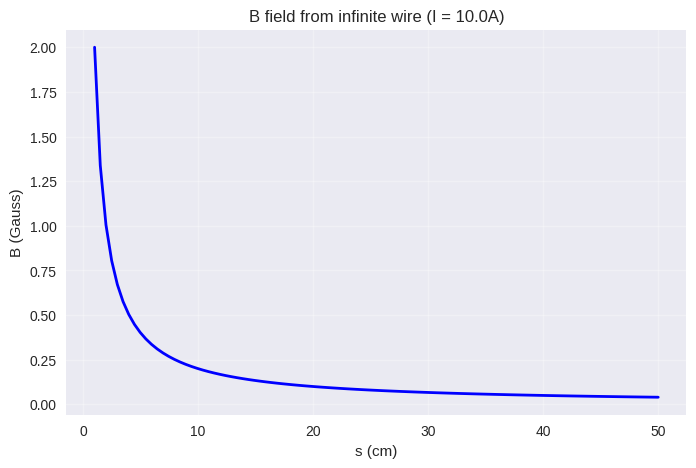

Here is the Python script that generated this plot: (Note: this script raises an exception after producing the figure.)
#!/usr/bin/env python3
"""Griffiths Ch.5: Magnetostatics"""

import numpy as np
import matplotlib.pyplot as plt
from scipy import constants

plt.style.use('seaborn-v0_8')
mu0 = constants.mu_0
eps0 = constants.epsilon_0

def example_5_3_infinite_wire():
    """B field from infinite straight wire: B = mu0*I/(2*pi*s)"""
    I = 10.0
    s = np.linspace(0.01, 0.5, 100)
    B = mu0 * I / (2 * np.pi * s)
    fig, ax = plt.subplots(figsize=(8, 5))
    ax.plot(s*1e2, B*1e4, 'b-', linewidth=2)
    ax.set_xlabel('s (cm)'); ax.set_ylabel('B (Gauss)')
    ax.set_title(f'B field from infinite wire (I = {I}A)')
    ax.grid(True, alpha=0.3)
    fig.savefig('/home/ubuntu/.openclaw/workspace/textbooks/griffiths/figures/griffiths_ch5_ex3_wire_B.png', dpi=150)
    plt.close(fig)
    print(f"At s=10cm: B = {mu0*I/(2*np.pi*0.1)*1e4:.2f} Gauss")
    print("Figure saved: griffiths_ch5_ex3_wire_B.png")

def example_5_4_circular_loop():
    """B on axis of circular loop: B = mu0*I*R^2 / (2*(R^2+z^2)^(3/2))"""
    I, R = 10.0, 0.1
    z = np.linspace(-0.5, 0.5, 200)
    B = mu0 * I * R**2 / (2 * (R**2 + z**2)**(3.0/2.0))
    fig, ax = plt.subplots(figsize=(8, 5))
    ax.plot(z*1e2, B*1e4, 'b-', linewidth=2)
    ax.axvline(0, color='gray', linestyle='--')
    ax.set_xlabel('z (cm)'); ax.set_ylabel('B (Gauss)')
    ax.set_title(f'B on axis of circular loop (I={I}A, R={R*1e2:.0f}cm)')
    ax.grid(True, alpha=0.3)
    fig.savefig('/home/ubuntu/.openclaw/workspace/textbooks/griffiths/figures/griffiths_ch5_ex4_loop_B.png', dpi=150)
    plt.close(fig)
    print(f"B at center (z=0): {mu0*I/(2*R)*1e4:.2f} Gauss")
    print("Figure saved: griffiths_ch5_ex4_loop_B.png")

def example_5_6_solenoid():
    """B inside long solenoid: B = mu0*n*I"""
    n_turns_per_m = 1000
    I = 5.0
    B_in = mu0 * n_turns_per_m * I
    z = np.linspace(-0.3, 0.3, 500)
    L = 0.2  # solenoid length
    R = 0.05
    # Finite solenoid field on axis
    B_finite = mu0*n_turns_per_m*I/2 * ((z+L/2)/np.sqrt(R**2+(z+L/2)**2) - (z-L/2)/np.sqrt(R**2+(z-L/2)**2))
    fig, ax = plt.subplots(figsize=(8, 5))
    ax.plot(z*1e2, B_finite*1e4, 'b-', linewidth=2, label='Finite solenoid')
    ax.axhline(B_in*1e4, color='r', linestyle='--', label=f'Infinite limit = {B_in*1e4:.1f} G')
    ax.set_xlabel('z (cm)'); ax.set_ylabel('B (Gauss)')
    ax.set_title('B on axis of solenoid'); ax.legend(); ax.grid(True, alpha=0.3)
    fig.savefig('/home/ubuntu/.openclaw/workspace/textbooks/griffiths/figures/griffiths_ch5_ex6_solenoid.png', dpi=150)
    plt.close(fig)
    print(f"B inside (infinite limit): {B_in*1e4:.1f} Gauss")
    print("Figure saved: griffiths_ch5_ex6_solenoid.png")

if __name__ == "__main__":
    example_5_3_infinite_wire()
    example_5_4_circular_loop()
    example_5_6_solenoid()
    print("\n✅ Ch.5 examples done")
